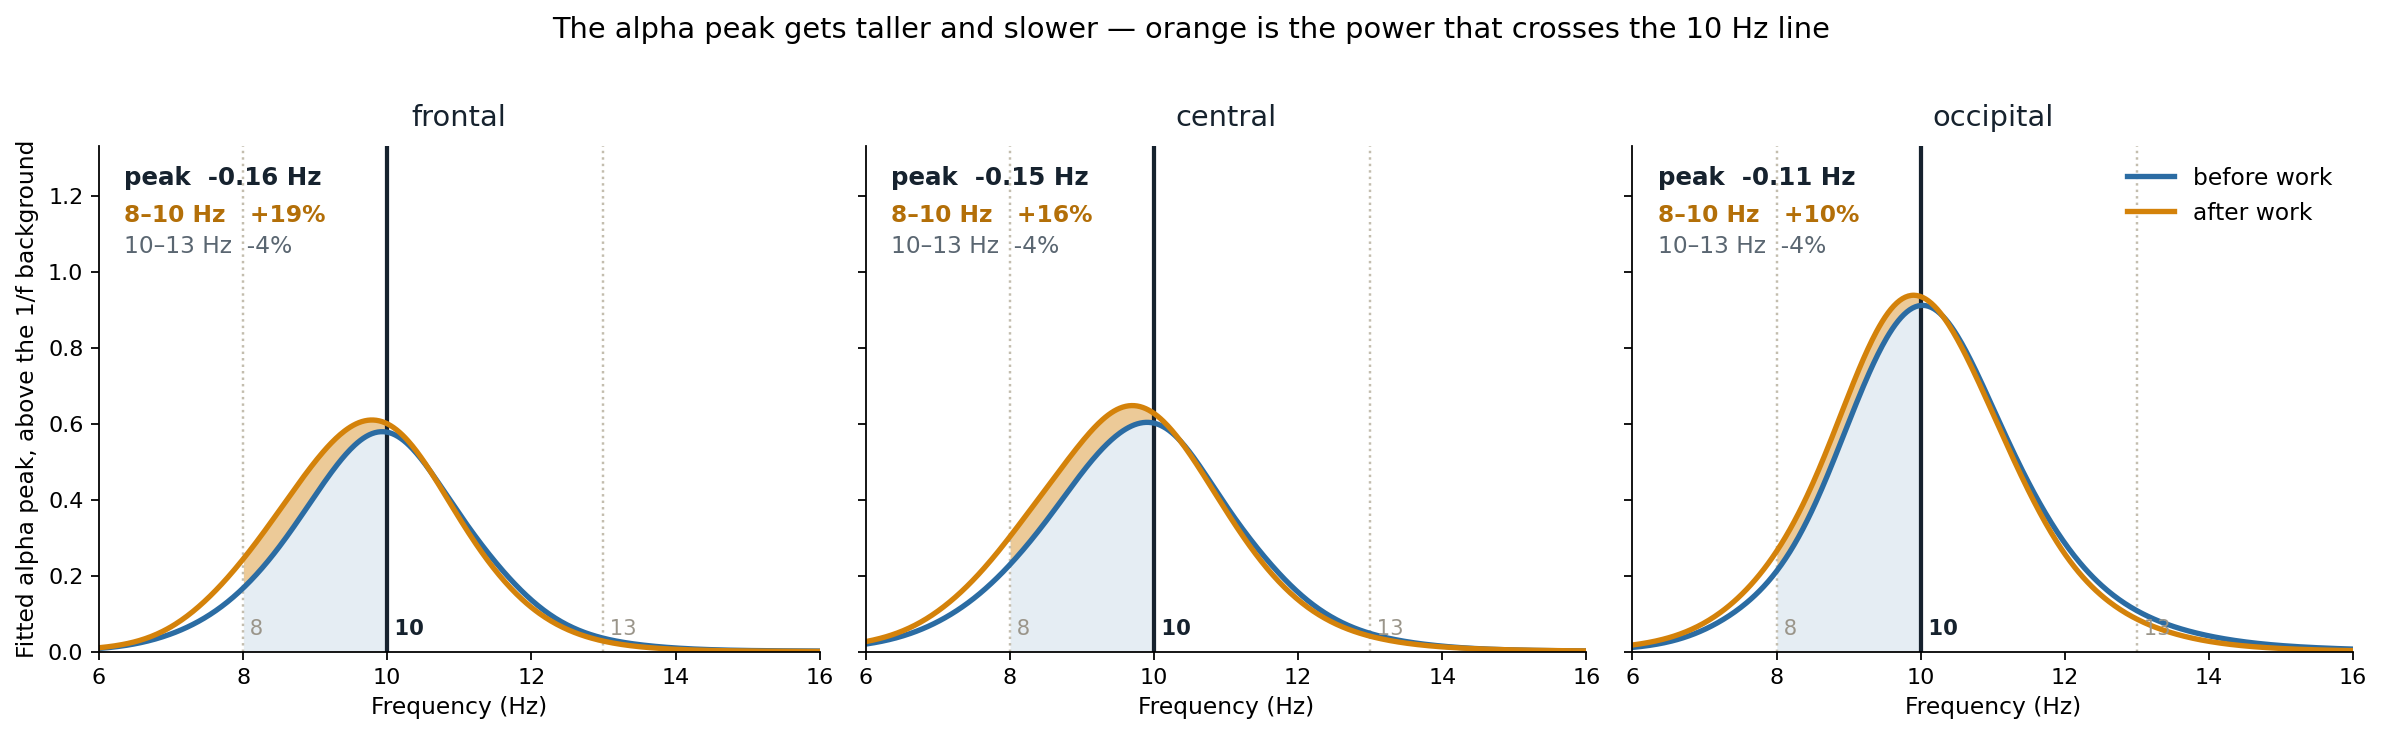

Source data for this figure (header and first rows):
region, cf_pre_median, d_cf_median, d_pw_median, area_8_10_pct, area_10_13_pct
frontal, 9.973, -0.162, 0.05279, 18.55, -3.572
central, 9.88, -0.1459, 0.05781, 16.04, -3.891
occipital, 10.14, -0.1138, 0.02436, 10.43, -3.629
